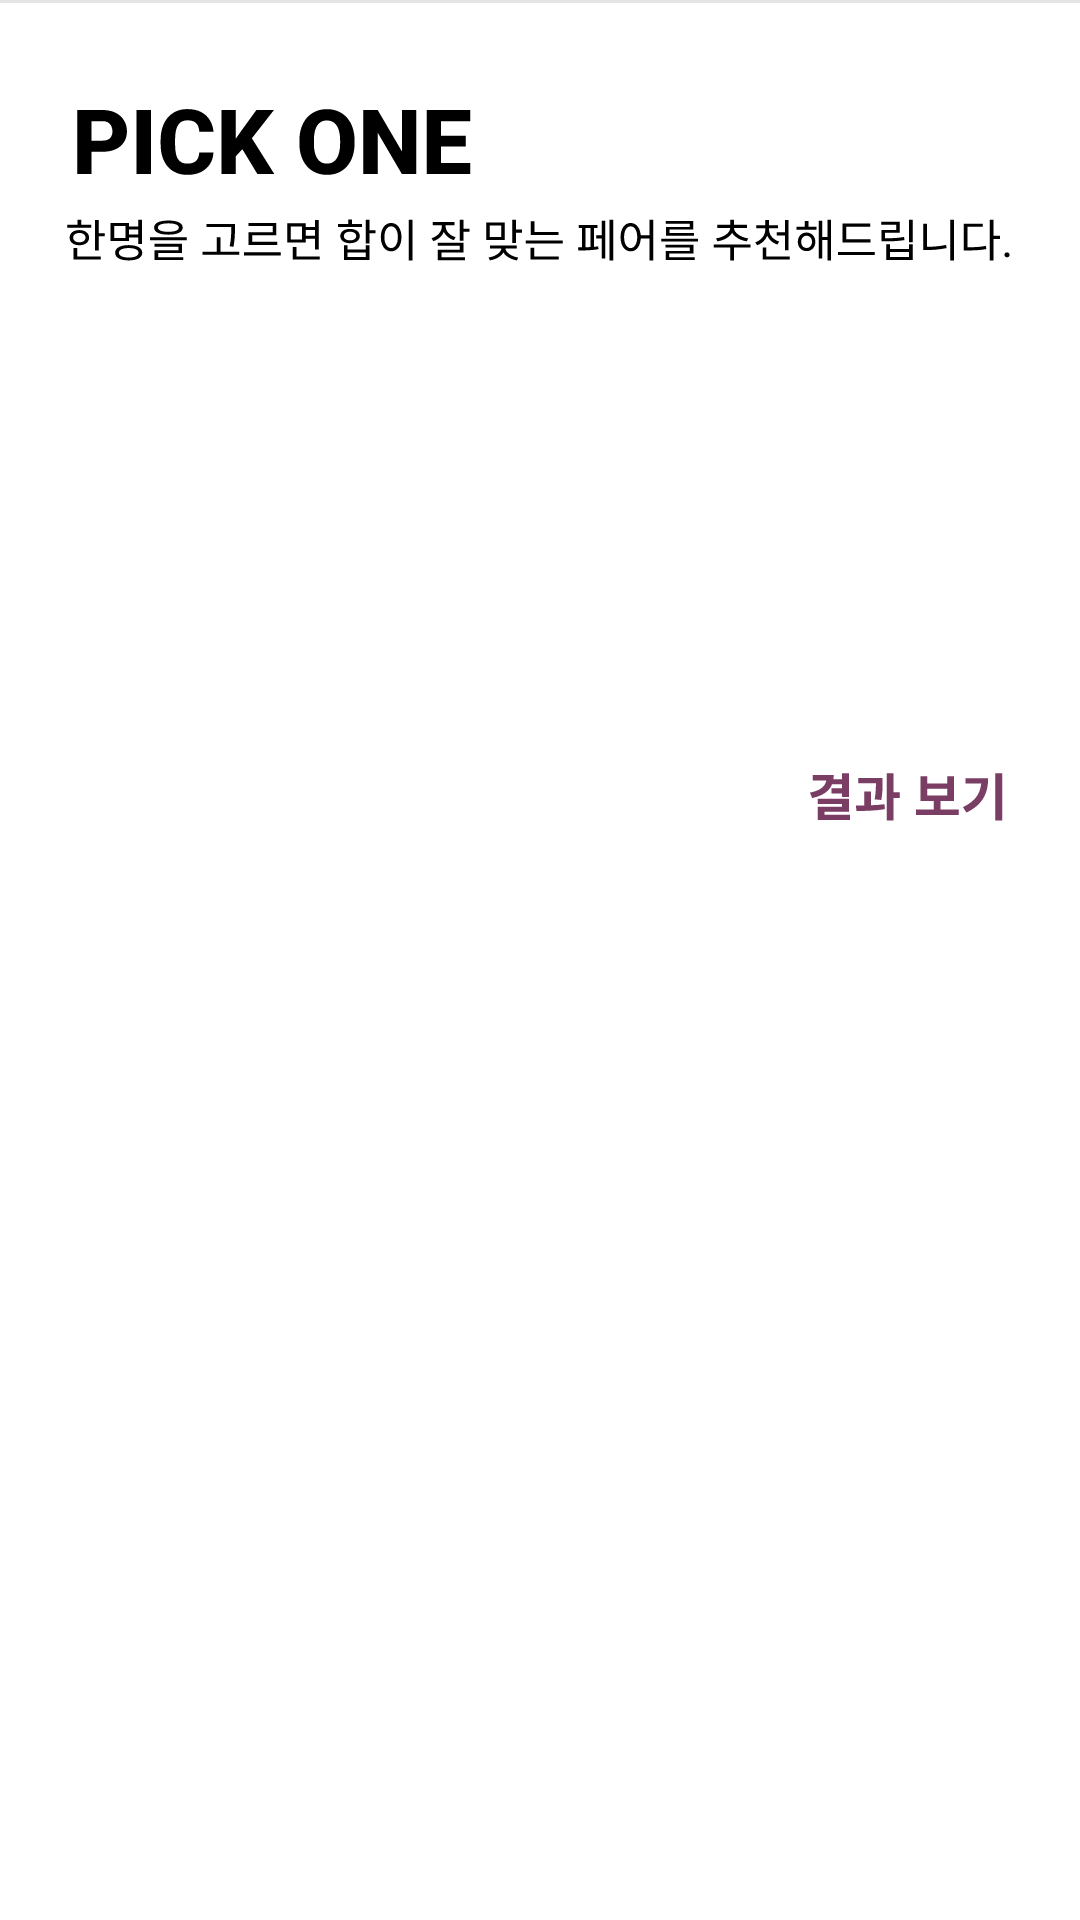

The Android layout XML behind this screen, and the referenced resources:
<!-- AndroidManifest.xml: application theme Theme.Whashow -->
<!-- res/layout/pairing_bottom_sheet.xml -->
<?xml version="1.0" encoding="utf-8"?>
<androidx.constraintlayout.widget.ConstraintLayout
    xmlns:android="http://schemas.android.com/apk/res/android"
    xmlns:tools="http://schemas.android.com/tools"
    android:layout_width="match_parent"
    android:layout_height="wrap_content"
    xmlns:app="http://schemas.android.com/apk/res-auto"
    android:background="@color/white"
    >
    <ScrollView
        android:id="@+id/sv_1"
        android:layout_width="match_parent"
        android:layout_height="match_parent"
        android:fillViewport="true"
        android:scrollbars="none"
        android:background="@color/white"
        >

    <RelativeLayout
        android:layout_width="match_parent"
        android:layout_height="match_parent">
        <androidx.constraintlayout.widget.ConstraintLayout
            android:layout_width="wrap_content"
            android:layout_height="300dp">

    <View
        android:layout_width="match_parent"
        android:layout_height="1dp"
        android:background="#1A000000"
        app:layout_constraintTop_toTopOf="parent"
        app:layout_constraintStart_toStartOf="parent"
        app:layout_constraintEnd_toEndOf="parent"
        />
    <ImageView
        android:id="@+id/pick_one"
        android:layout_width="wrap_content"
        android:layout_height="wrap_content"
        android:src="@drawable/img_pickone"
        app:layout_constraintTop_toTopOf="parent"
        app:layout_constraintStart_toStartOf="parent"
        app:layout_constraintEnd_toEndOf="parent"
        android:layout_marginTop="30dp"
        />
    <ImageView
        android:id="@+id/select_result"
        android:layout_width="wrap_content"
        android:layout_height="wrap_content"
        android:src="@drawable/btn_text_recommand_result"
        app:layout_constraintBottom_toBottomOf="parent"
        app:layout_constraintEnd_toEndOf="parent"
        android:layout_marginEnd="20dp"
        android:layout_marginBottom="20dp"/>

    <androidx.recyclerview.widget.RecyclerView
        android:id="@+id/select_rv"
        android:layout_width="match_parent"
        android:layout_height="wrap_content"
        tools:listitem="@layout/list_pairing_select"
        app:layout_constraintTop_toBottomOf="@id/pick_one"
        android:layout_marginTop="20dp"
        app:layout_constraintStart_toStartOf="@id/pick_one"
        android:layout_marginStart="15dp"
        />
        </androidx.constraintlayout.widget.ConstraintLayout>
    </RelativeLayout>
    </ScrollView>

</androidx.constraintlayout.widget.ConstraintLayout>
<!-- res/layout/list_pairing_select.xml (included above) -->
<?xml version="1.0" encoding="utf-8"?>
<layout>

<LinearLayout
    xmlns:android="http://schemas.android.com/apk/res/android"
    xmlns:app="http://schemas.android.com/apk/res-auto"
    android:layout_width="wrap_content"
    android:layout_height="wrap_content"
    android:id="@+id/pairing_select_item"
    android:orientation="vertical"
    android:layout_marginStart="6dp"
    android:layout_marginEnd="6dp"

   >
    <androidx.constraintlayout.widget.ConstraintLayout
        android:layout_width="wrap_content"
        android:layout_height="wrap_content">
        <com.google.android.material.card.MaterialCardView
            android:id="@+id/cv_pairing"
            android:layout_width="70dp"
            android:layout_height="85dp"
            app:cardElevation="0dp"
            app:cardCornerRadius="57dp"
            app:strokeWidth="0dp"
            app:layout_constraintTop_toTopOf="parent"
            app:layout_constraintStart_toStartOf="parent"
            app:layout_constraintEnd_toEndOf="parent"
            >
            <ImageView
                android:id="@+id/paring_img"
                android:layout_width="match_parent"
                android:layout_height="match_parent"
                android:scaleType="centerCrop"
                android:src="@drawable/img_actor1"
                />
            <ImageView
                android:id="@+id/stroke"
                android:layout_width="70dp"
                android:layout_height="85dp"
                android:src="@drawable/round_selected_rectangle"
                android:visibility="gone"/>
        </com.google.android.material.card.MaterialCardView>


    </androidx.constraintlayout.widget.ConstraintLayout>


        <TextView
            android:id="@+id/name"
            android:layout_width="wrap_content"
            android:layout_height="wrap_content"
            android:text="손승연"
            android:textColor="@color/black"
            android:layout_gravity="center"
            android:layout_marginTop="6dp"
            android:fontFamily="@font/inter_regular"
            android:textSize="14sp"
            />

</LinearLayout>

</layout>
<!-- resources referenced by this layout -->
<resources>
  <color name="black">#FF000000</color>
  <color name="white">#FFFFFFFF</color>
  <!-- drawable btn_text_recommand_result (drawable) -->
  <vector xmlns:android="http://schemas.android.com/apk/res/android"
      android:width="77dp"
      android:height="29dp"
      android:viewportWidth="77"
      android:viewportHeight="29">
    <path
        android:pathData="M0.111,0h76.19v29h-76.19z"
        android:fillColor="#ffffff"/>
    <path
        android:pathData="M17.708,6.771H19.969V14.676H17.708V6.771ZM12.455,7.366H14.92C14.92,11.548 12.506,13.996 7.729,15.033L6.981,13.214C10.925,12.432 12.455,10.698 12.455,8.59V7.366ZM7.882,7.366H13.407V9.168H7.882V7.366ZM14.308,8.726H17.997V10.443H14.308V8.726ZM14.206,11.786H17.912V13.486H14.206V11.786ZM9.565,15.254H19.969V19.589H11.86V21.544H9.599V17.923H17.708V17.022H9.565V15.254ZM9.599,20.592H20.292V22.36H9.599V20.592ZM23.096,8.335H29.879V10.12H23.096V8.335ZM25.119,12.84H27.346V18.178H25.119V12.84ZM28.978,8.335H31.205V9.61C31.205,11.14 31.205,13.044 30.78,15.662L28.57,15.458C28.978,12.942 28.978,11.123 28.978,9.61V8.335ZM32.548,6.771H34.809V22.513H32.548V6.771ZM34.146,13.095H36.917V14.965H34.146V13.095ZM22.501,19.334L22.297,17.515C25.068,17.515 28.74,17.464 31.834,17.073L31.953,18.722C28.774,19.266 25.238,19.334 22.501,19.334ZM42.305,18.858H56.551V20.694H42.305V18.858ZM48.272,15.492H50.533V19.3H48.272V15.492ZM43.801,7.774H46.045V10.188H52.76V7.774H55.004V15.968H43.801V7.774ZM46.045,11.956V14.166H52.76V11.956H46.045ZM68.773,6.771H71.051V22.513H68.773V6.771ZM64.132,8.403H66.376C66.376,13.214 64.744,17.158 59.151,19.861L57.978,18.059C62.5,15.883 64.132,13.027 64.132,8.811V8.403ZM58.811,8.403H65.203V10.188H58.811V8.403Z"
        android:fillColor="#7A3E65"/>
  </vector>
  <!-- drawable img_actor1: png bitmap (drawable, 11831 bytes) -->
  <!-- drawable img_pickone: vector/xml drawable (drawable, 11216 chars, omitted) -->
  <!-- drawable round_selected_rectangle (drawable) -->
  <?xml version="1.0" encoding="utf-8"?>
  <shape xmlns:android="http://schemas.android.com/apk/res/android"
      android:shape="rectangle">
      <stroke
          android:width="3dp"/>
      <corners
          android:radius="60dp"/>
  </shape>
  <style name="Theme.Whashow" parent="Base.Theme.Whashow" />
  <style name="Base.Theme.Whashow" parent="Theme.Material3.DayNight.NoActionBar">
          
          
      </style>
</resources>
